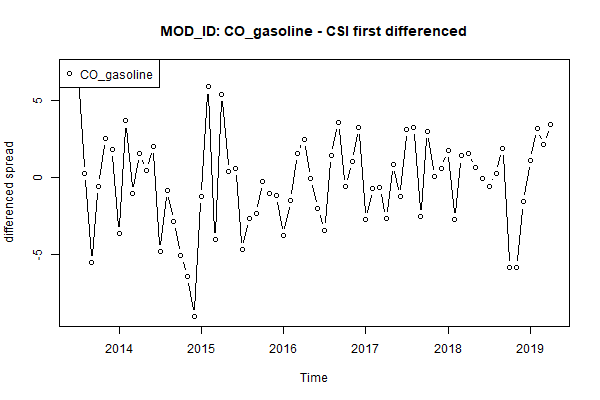

The file beside this chart, header and first rows:
, x
1, 7.04
2, 0.29
3, -5.5
4, -0.54
5, 2.55
6, 1.83
7, -3.59
8, 3.68
9, -1.04
10, 1.55
11, 0.47
12, 2.04
13, -4.8
14, -0.82
15, -2.86
16, -5.04
17, -6.38
18, -8.99
19, -1.2
20, 5.88
21, -3.99
22, 5.41
23, 0.38
24, 0.58
25, -4.64
26, -2.63
27, -2.29
28, -0.23
29, -1.03
30, -1.13
31, -3.77
32, -1.5
33, 1.57
34, 2.48
35, -0.06
36, -2
37, -3.39
38, 1.42
39, 3.59
40, -0.56
41, 1.03
42, 3.25
43, -2.69
44, -0.69
45, -0.66
46, -2.67
47, 0.87
48, -1.23
49, 3.13
50, 3.28
51, -2.51
52, 2.99
53, 0.09
54, 0.62
55, 1.77
56, -2.73
57, 1.41
58, 1.6
59, 0.63
60, -0.02
... 10 more rows
